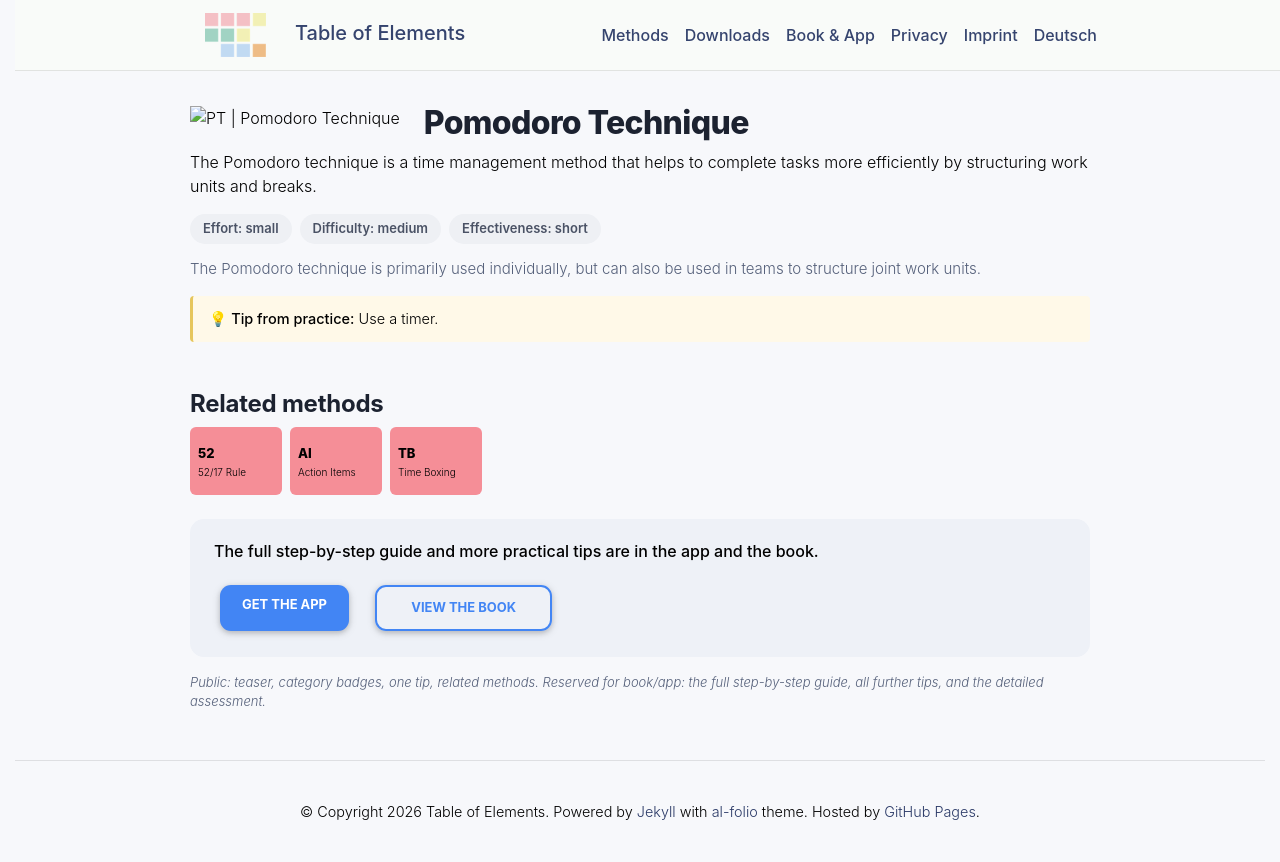

repository: table-of-elements/table-of-elements.github.io · page: en/elements/PT/index.html · generator: jekyll

---
lang: en
layout: default
permalink: /en/elements/PT/
subtitle: "Pomodoro Technique"
title: "PT | Pomodoro Technique"
description: "The Pomodoro technique is a time management method that helps to complete tasks more efficiently by structuring work units and breaks."
og_image: /assets/img/elements/en/PT.og.png
---

{% include figure.liquid loading="eager" path="assets/img/elements/en/PT.card.png" class="img-fluid" width="300" height="300" alt="PT | Pomodoro Technique" %}

# Pomodoro Technique

The Pomodoro technique is a time management method that helps to complete tasks more efficiently by structuring work units and breaks.
